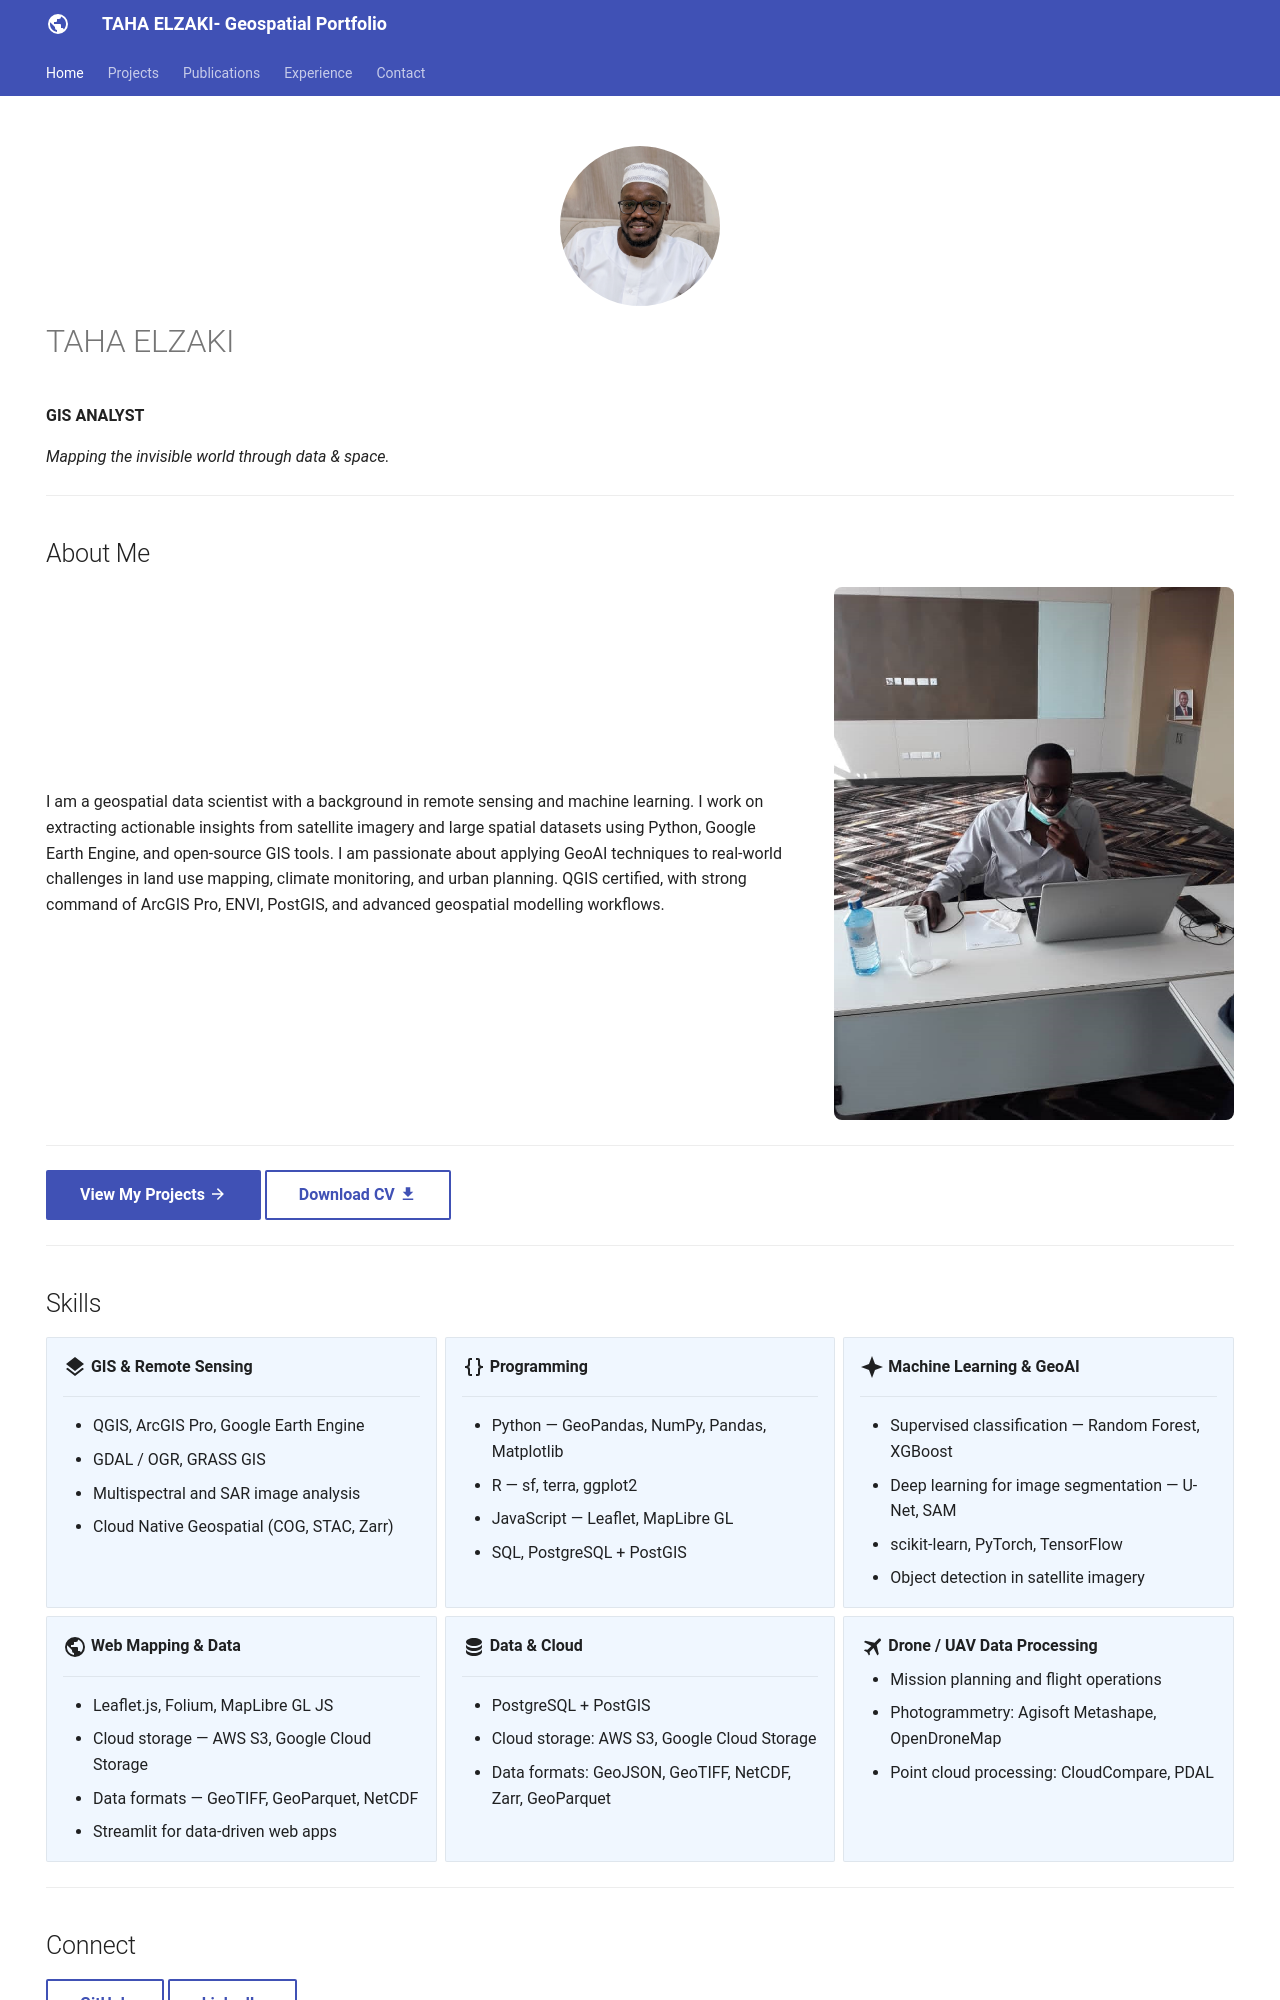

repository: TAHA4477/tahaelzaki-10.github.io · page: index.html · generator: mkdocs

---
hide:
  - toc
  - navigation
---
<!--
CHECKLIST FOR THIS PAGE:
- [ ] Replace [YOUR NAME] with your full name (3 places)
- [ ] Replace [YOUR JOB TITLE] with your current or target role
- [ ] Replace [YOUR TAGLINE] with a short phrase describing your focus
- [ ] Rewrite the About Me paragraph with your own words
- [ ] Replace assets/images/profile.png with your actual photo (keep the filename or update it below)
- [ ] Replace assets/images/about.png with your own image (a field photo, map, or workspace shot)
- [ ] Edit the skill cards to match your actual skills (add, remove, or rename cards as needed)
- [ ] Update GitHub and LinkedIn links in the Connect section
- [ ] Add your CV PDF to docs/assets/ and update the filename in the Download CV button
-->



<div class="hero">
  <img src="assets/images/profile.png" alt="TAHA ELZAKI" class="profile-photo">
  <h1>TAHA ELZAKI</h1>
  <p><strong>GIS ANALYST </strong></p>
  <p><em>Mapping the
invisible world
through data & space.
  </em></p>
</div>

---

## About Me

<div class="about-section" markdown>
<div class="about-text" markdown>

I am a geospatial data scientist with a background in remote sensing and machine learning.
I work on extracting actionable insights from satellite imagery and large spatial datasets
using Python, Google Earth Engine, and open-source GIS tools. I am passionate about applying
GeoAI techniques to real-world challenges in land use mapping, climate monitoring, and urban
planning. QGIS certified, with strong command of ArcGIS Pro, ENVI, PostGIS, and advanced geospatial modelling workflows.

</div>

<div class="about-image">
  <img src="assets/images/about.png" alt="About">
</div>

</div>

---

[View My Projects :material-arrow-right:](projects/index.md){ .md-button .md-button--primary }
[Download CV :material-download:](assets/TAHA-CV.pdf){ .md-button }


---
